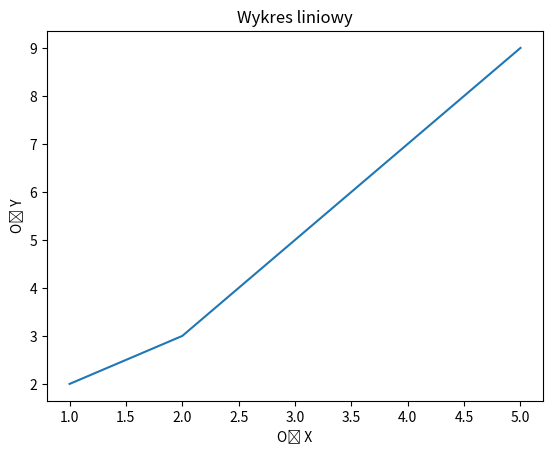

Write the Python code that produced this figure.
import matplotlib.pyplot as plt

x = [1, 2, 3, 4, 5]
y = [2, 3, 5, 7, 9]

plt.plot(x, y)
plt.title("Wykres liniowy")
plt.xlabel("Oś X")
plt.ylabel("Oś Y")

plt.show()
